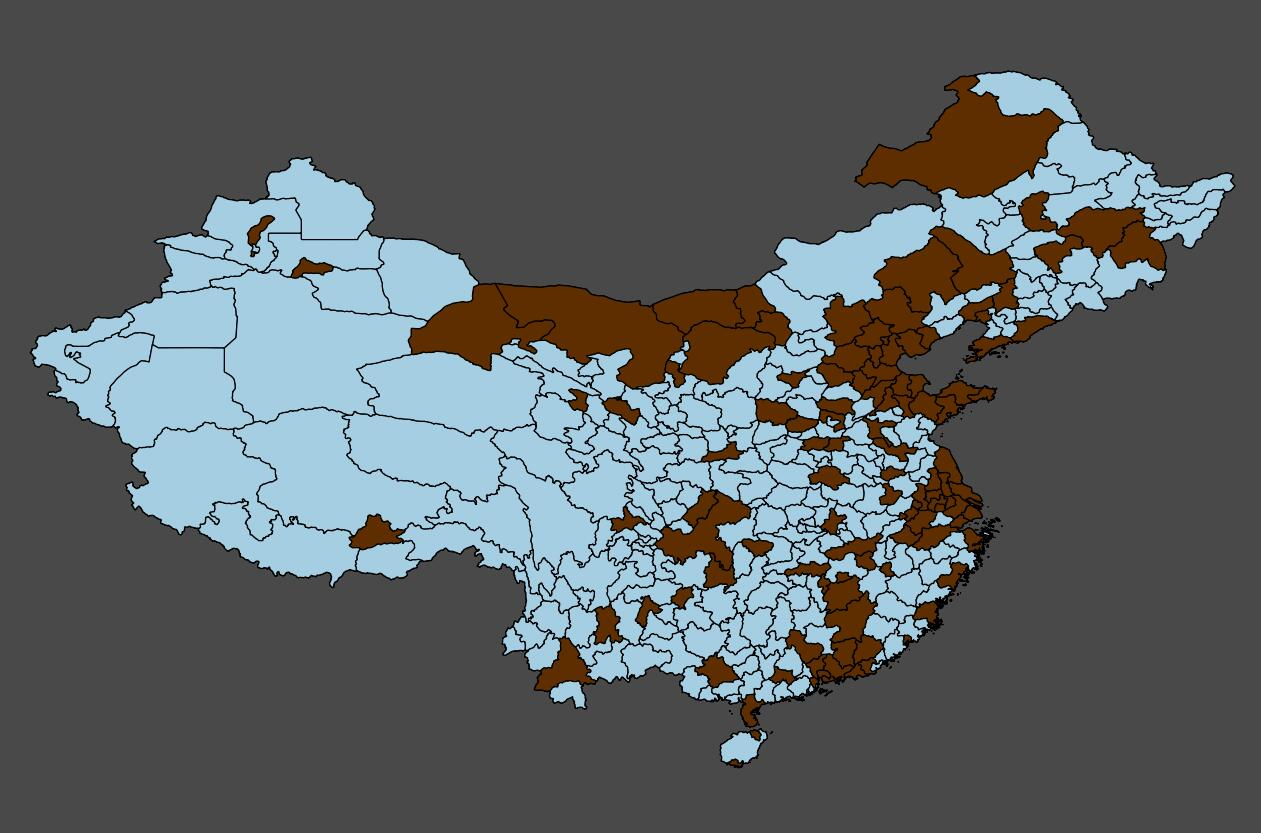

Data behind this chart, as committed beside it:
投资方所在城市, 融资方所在城市, 阵营, 投资企业对数, 经度, 纬度
北京, 上海, 1, 2485, 121.4, 31.08
上海, 北京, 1, 2234, 116.4, 40.18
北京, 深圳, 1, 2115, 114, 22.66
北京, 天津, 1, 1372, 117.3, 39.31
上海, 苏州, 1, 785, 120.6, 31.38
上海, 杭州, 1, 775, 119.5, 29.9
上海, 宁波, 1, 691, 121.5, 29.72
北京, 成都, 1, 681, 103.5, 30.51
深圳, 广州, 1, 644, 113.5, 23.36
北京, 武汉, 1, 495, 114.3, 30.63
北京, 嘉兴, 1, 457, 120.8, 30.65
上海, 南京, 1, 435, 118.8, 31.93
北京, 郑州, 1, 393, 113.5, 34.63
北京, 济南, 1, 309, 117.1, 36.73
北京, 西安, 1, 308, 108.8, 34.11
上海, 无锡, 1, 307, 120.4, 31.66
武汉, 宜昌, 0, 299, 111.1, 30.75
北京, 石家庄, 1, 296, 114.4, 38.13
杭州, 湖州, 0, 295, 119.9, 30.75
北京, 拉萨, 1, 291, 91.1, 30.03
北京, 青岛, 1, 291, 120.1, 36.46
上海, 南通, 1, 288, 121, 32.19
北京, 长沙, 1, 272, 113.2, 28.23
深圳, 东莞, 1, 260, 113.9, 22.99
北京, 廊坊, 1, 252, 116.5, 39.11
北京, 沈阳, 1, 242, 123.1, 42.09
杭州, 绍兴, 0, 226, 120.6, 29.71
北京, 哈尔滨, 1, 221, 128, 45.64
北京, 重庆, 1, 220, 107.9, 30.06
北京, 合肥, 1, 216, 117.3, 31.98
武汉, 襄阳, 0, 188, 111.9, 31.93
北京, 太原, 1, 184, 112.3, 37.96
深圳, 新余, 1, 176, 114.9, 27.85
北京, 厦门, 1, 174, 118.1, 24.68
北京, 临汾, 1, 167, 111.4, 36.24
深圳, 惠州, 1, 161, 114.5, 23.25
广州, 珠海, 0, 153, 113.3, 22.16
北京, 乌鲁木齐, 1, 153, 87.81, 43.53
上海, 常州, 1, 150, 119.7, 31.69
北京, 长春, 1, 143, 125.8, 44.38
北京, 大连, 1, 142, 122.2, 39.61
北京, 保定, 1, 138, 115.2, 39.02
北京, 福州, 1, 131, 119.2, 26.06
上海, 镇江, 1, 129, 119.5, 32.07
北京, 昆明, 1, 125, 102.9, 25.39
北京, 呼和浩特, 1, 122, 111.4, 40.58
上海, 温州, 1, 121, 120, 27.66
上海, 南昌, 1, 120, 116, 28.66
杭州, 金华, 0, 119, 120, 29.12
北京, 张家口, 1, 118, 115, 40.86
北京, 唐山, 1, 116, 118.3, 39.74
上海, 烟台, 1, 115, 120.8, 37.24
广州, 佛山, 0, 114, 112.9, 23.01
杭州, 舟山, 0, 113, 122.1, 30.06
北京, 银川, 1, 110, 106.3, 38.22
北京, 伊犁哈萨克自治州, 1, 107, , 
深圳, 九江, 1, 104, 115.4, 29.33
北京, 海口, 1, 100, 110.4, 19.83
上海, 芜湖, 1, 98, 118.3, 31.07
北京, 南宁, 1, 96, 108.5, 23.06
... 271 more rows
